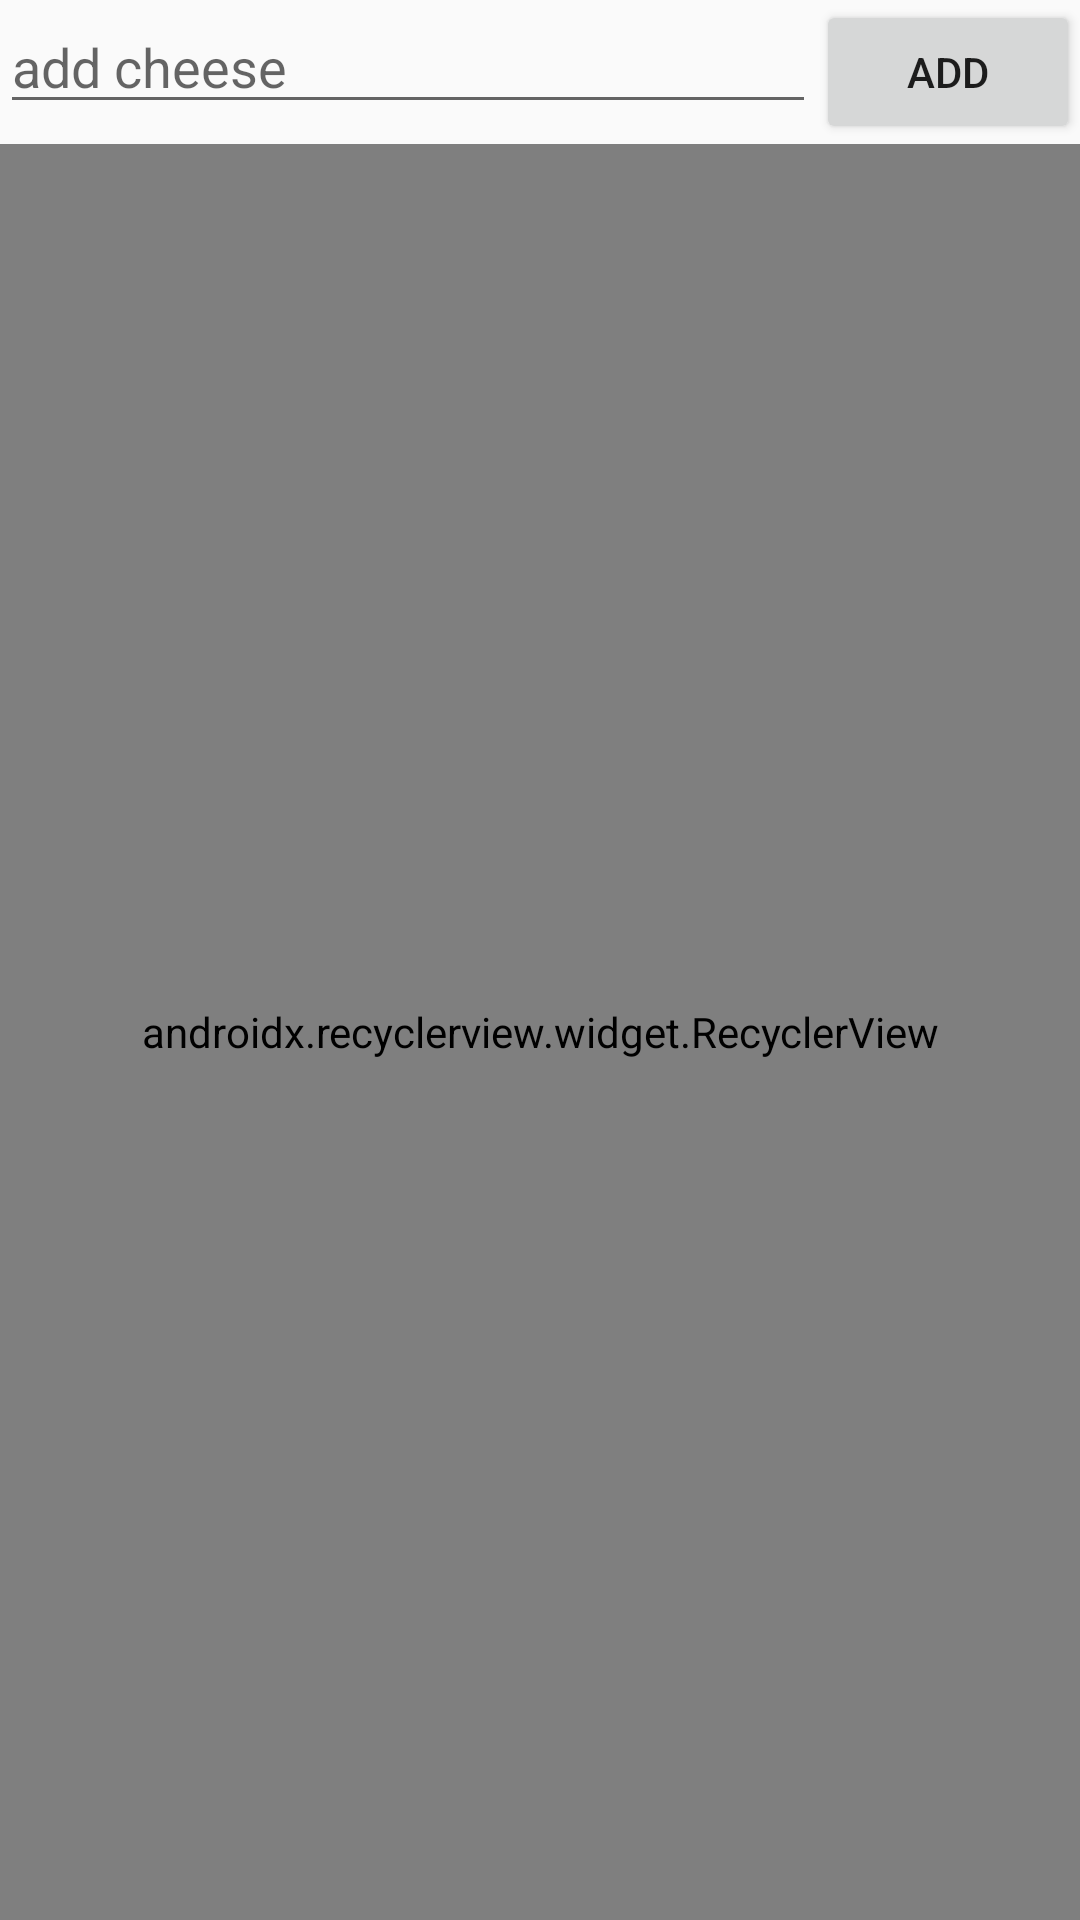

Android layout source for this screen:
<!-- AndroidManifest.xml: application theme AppTheme -->
<!-- res/layout/activity_paging.xml -->
<?xml version="1.0" encoding="utf-8"?>
<LinearLayout
    xmlns:android="http://schemas.android.com/apk/res/android"
    xmlns:app="http://schemas.android.com/apk/res-auto"
    xmlns:tools="http://schemas.android.com/tools"
    android:layout_width="match_parent" android:layout_height="match_parent"
    android:orientation="vertical">
    <LinearLayout
        android:layout_width="match_parent"
        android:layout_height="wrap_content"
        android:orientation="horizontal">
        <EditText
            android:id="@+id/inputText"
            android:layout_width="wrap_content"
            android:layout_height="wrap_content"
            android:layout_weight="1"
            android:hint="add cheese"
            android:imeOptions="actionDone"
            android:inputType="text"
            android:maxLines="1"/>
        <Button
            android:id="@+id/addButton"
            android:layout_width="wrap_content"
            android:layout_height="wrap_content"
            android:layout_weight="0"
            android:text="add"/>
    </LinearLayout>
    <android.support.v7.widget.RecyclerView
        android:id="@+id/cheeseList"
        android:layout_width="match_parent"
        android:layout_height="match_parent"
        android:scrollbars="vertical"
        app:layoutManager="android.support.v7.widget.LinearLayoutManager"/>
</LinearLayout>
<!-- resources referenced by this layout -->
<resources>
  <style name="AppTheme" parent="Theme.AppCompat.Light.DarkActionBar">
          
          <item name="colorPrimary">@color/colorPrimary</item>
          <item name="colorPrimaryDark">@color/colorPrimaryDark</item>
          <item name="colorAccent">@color/colorAccent</item>
      </style>
  <!-- not gathered from this repository: default colours our renderer supplied (Android Studio template values) -->
  <color name="colorPrimary">#FF6200EE</color>
  <color name="colorPrimaryDark">#FF3700B3</color>
  <color name="colorAccent">#FF03DAC5</color>
</resources>
